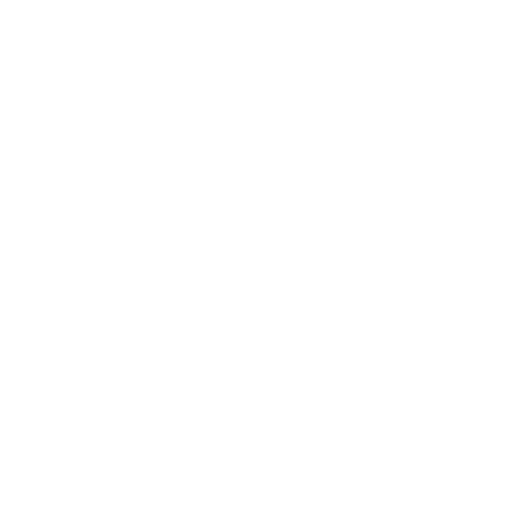
t = 0.00 s
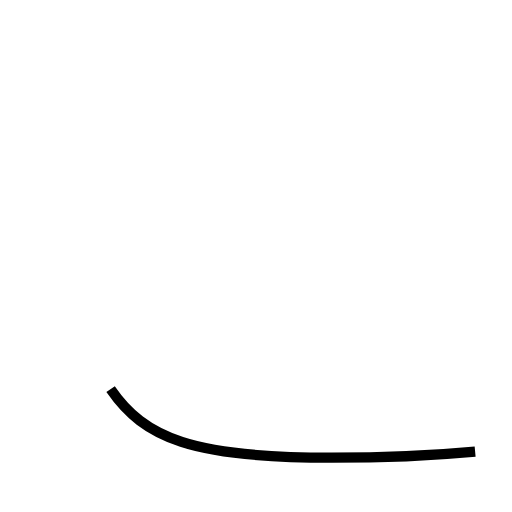
t = 1.13 s
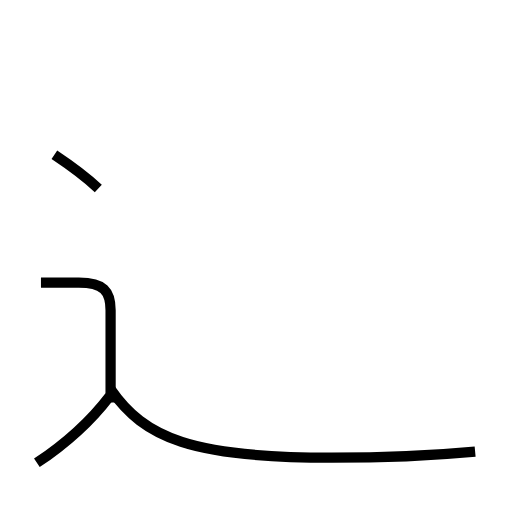
t = 2.11 s
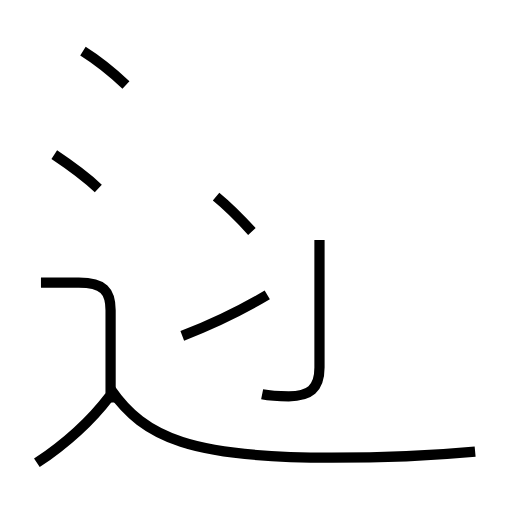
t = 3.29 s
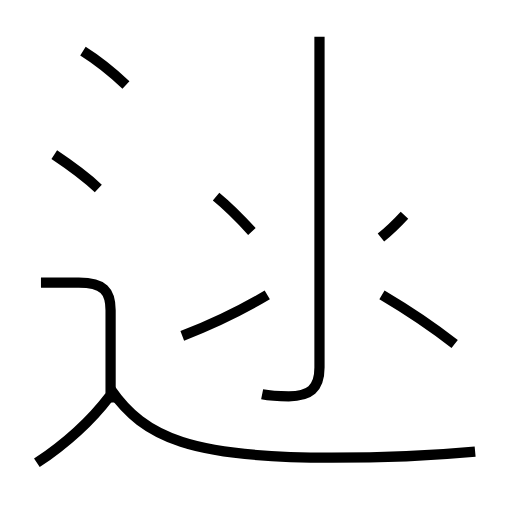
t = 4.23 s
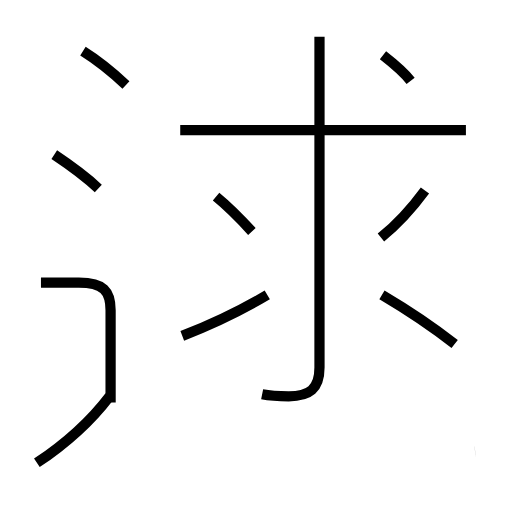
t = 5.28 s

The animated SVG that drew these frames (rendered in a browser with its animation timeline set to each time). Animation: 12 SMIL elements (animate=12); one cycle of 5.28 s.

<?xml version='1.0' encoding='utf-8'?>
<svg viewBox="0.0 -6.0 50.0 50.0" version="1.1" xmlns="http://www.w3.org/2000/svg"><rect x="-1000" y="-1000" width="2000" height="2000" stroke="white" fill="white" /><g style="fill:none;stroke:#000000;stroke-width:1"><path d="M 46.4 0.1 C 42.1 0.5 38.0 0.7 32.4 0.7 C 18.8 0.7 14.1 -1.2 10.8 -6.0 " transform="translate(0.0 38.0)" stroke-dasharray="37.63301259657747" stroke-dashoffset="37.63301259657747"><animate attributeName="stroke-dashoffset" from="37.63301259657747" to="0" dur="1.128990377897324s" begin="0s; anim_end.end" fill="freeze" id="anim0" /></path><path d="M 3.6 1.2 C 6.3 -0.6 8.8 -2.8 10.7 -5.3 " transform="translate(0.0 38.0)" stroke-dasharray="9.669789072021398" stroke-dashoffset="9.669789072021398"><animate attributeName="stroke-dashoffset" from="9.669789072021398" to="0" dur="0.2900936721606419s" begin="anim0.end" fill="freeze" id="anim1" /></path><path d="M 10.8 -4.7 L 10.8 -13.7 C 10.8 -15.6 10.1 -16.4 7.7 -16.4 L 4.0 -16.4 " transform="translate(0.0 38.0)" stroke-dasharray="17.515122797700986" stroke-dashoffset="17.515122797700986"><animate attributeName="stroke-dashoffset" from="17.515122797700986" to="0" dur="0.5254536839310295s" begin="anim1.end" fill="freeze" id="anim2" /></path><path d="M 9.6 -25.6 C 8.0 -27.1 6.8 -27.9 5.3 -28.9 " transform="translate(0.0 38.0)" stroke-dasharray="5.428084869188963" stroke-dashoffset="5.428084869188963"><animate attributeName="stroke-dashoffset" from="5.428084869188963" to="0" dur="0.16284254607566886s" begin="anim2.end" fill="freeze" id="anim3" /></path><path d="M 17.8 -11.2 C 20.4 -12.2 23.4 -13.6 26.1 -15.2 " transform="translate(0.0 38.0)" stroke-dasharray="9.2238076700906" stroke-dashoffset="9.2238076700906"><animate attributeName="stroke-dashoffset" from="9.2238076700906" to="0" dur="0.276714230102718s" begin="anim3.end" fill="freeze" id="anim4" /></path><path d="M 24.6 -21.4 C 23.5 -22.6 22.2 -23.9 21.1 -24.8 " transform="translate(0.0 38.0)" stroke-dasharray="4.883271027752851" stroke-dashoffset="4.883271027752851"><animate attributeName="stroke-dashoffset" from="4.883271027752851" to="0" dur="0.14649813083258553s" begin="anim4.end" fill="freeze" id="anim5" /></path><path d="M 12.3 -35.7 C 10.8 -37.1 9.7 -38.0 8.1 -39.0 " transform="translate(0.0 38.0)" stroke-dasharray="5.350971467031616" stroke-dashoffset="5.350971467031616"><animate attributeName="stroke-dashoffset" from="5.350971467031616" to="0" dur="0.16052914401094848s" begin="anim5.end" fill="freeze" id="anim6" /></path><path d="M 25.6 -5.5 C 26.6 -5.3 27.3 -5.3 28.2 -5.3 C 30.2 -5.3 31.2 -6.0 31.2 -8.1 L 31.2 -40.4 " transform="translate(0.0 38.0)" stroke-dasharray="39.68083915339291" stroke-dashoffset="39.68083915339291"><animate attributeName="stroke-dashoffset" from="39.68083915339291" to="0" dur="1.1904251746017873s" begin="anim6.end" fill="freeze" id="anim7" /></path><path d="M 44.4 -10.4 C 42.1 -12.2 39.5 -13.9 37.3 -15.2 " transform="translate(0.0 38.0)" stroke-dasharray="8.576044764179988" stroke-dashoffset="8.576044764179988"><animate attributeName="stroke-dashoffset" from="8.576044764179988" to="0" dur="0.2572813429253996s" begin="anim7.end" fill="freeze" id="anim8" /></path><path d="M 37.2 -20.8 C 38.8 -22.1 40.4 -23.9 41.5 -25.4 " transform="translate(0.0 38.0)" stroke-dasharray="6.312333698683598" stroke-dashoffset="6.312333698683598"><animate attributeName="stroke-dashoffset" from="6.312333698683598" to="0" dur="0.18937001096050793s" begin="anim8.end" fill="freeze" id="anim9" /></path><path d="M 45.5 -31.3 L 17.6 -31.3 " transform="translate(0.0 38.0)" stroke-dasharray="27.9" stroke-dashoffset="27.9"><animate attributeName="stroke-dashoffset" from="27.9" to="0" dur="0.837s" begin="anim9.end" fill="freeze" id="anim10" /></path><path d="M 40.1 -36.1 C 39.4 -37.0 38.3 -37.9 37.4 -38.6" transform="translate(0.0 38.0)" stroke-dasharray="3.688546048064048" stroke-dashoffset="3.688546048064048"><animate attributeName="stroke-dashoffset" from="3.688546048064048" to="0" dur="0.11065638144192143s" begin="anim10.end" fill="freeze" id="anim_end" /></path></g></svg>
